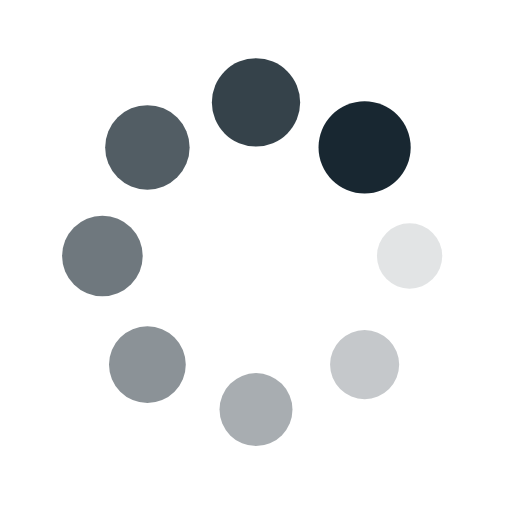
t = 0.00 s
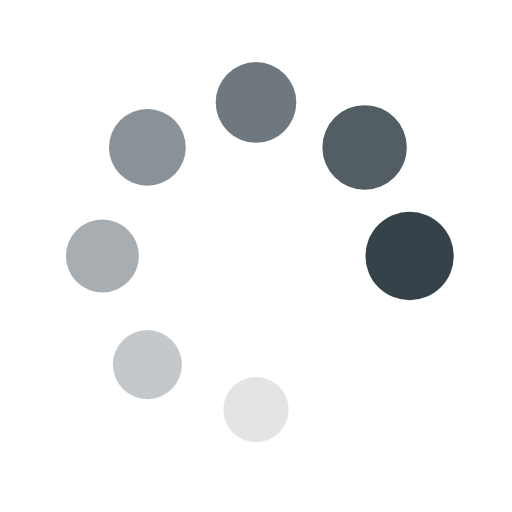
t = 0.57 s
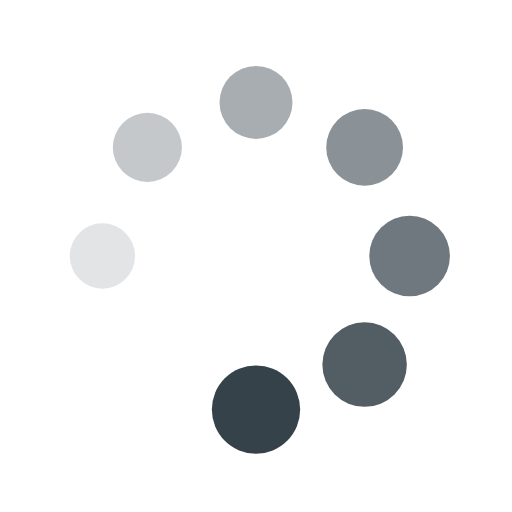
t = 1.14 s
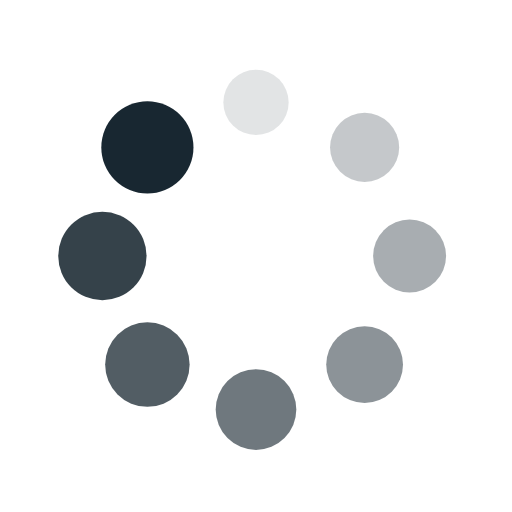
t = 1.71 s

The animated SVG that drew these frames (rendered in a browser with its animation timeline set to each time). Animation: 16 SMIL elements (animate=8,animateTransform=8); one cycle of 2.27 s, repeats indefinitely.

<?xml version="1.0" encoding="utf-8"?>
<svg xmlns="http://www.w3.org/2000/svg" xmlns:xlink="http://www.w3.org/1999/xlink" style="margin: auto; background: rgba(0, 0, 0, 0) none repeat scroll 0% 0%; display: block; shape-rendering: auto;" width="200px" height="200px" viewBox="0 0 100 100" preserveAspectRatio="xMidYMid">
<g transform="translate(80,50)">
<g transform="rotate(0)">
<circle cx="0" cy="0" r="6" fill="#182731" fill-opacity="1">
  <animateTransform attributeName="transform" type="scale" begin="-1.9886363636363635s" values="1.5 1.5;1 1" keyTimes="0;1" dur="2.272727272727273s" repeatCount="indefinite"></animateTransform>
  <animate attributeName="fill-opacity" keyTimes="0;1" dur="2.272727272727273s" repeatCount="indefinite" values="1;0" begin="-1.9886363636363635s"></animate>
</circle>
</g>
</g><g transform="translate(71.21320343559643,71.21320343559643)">
<g transform="rotate(45)">
<circle cx="0" cy="0" r="6" fill="#182731" fill-opacity="0.875">
  <animateTransform attributeName="transform" type="scale" begin="-1.7045454545454546s" values="1.5 1.5;1 1" keyTimes="0;1" dur="2.272727272727273s" repeatCount="indefinite"></animateTransform>
  <animate attributeName="fill-opacity" keyTimes="0;1" dur="2.272727272727273s" repeatCount="indefinite" values="1;0" begin="-1.7045454545454546s"></animate>
</circle>
</g>
</g><g transform="translate(50,80)">
<g transform="rotate(90)">
<circle cx="0" cy="0" r="6" fill="#182731" fill-opacity="0.75">
  <animateTransform attributeName="transform" type="scale" begin="-1.4204545454545454s" values="1.5 1.5;1 1" keyTimes="0;1" dur="2.272727272727273s" repeatCount="indefinite"></animateTransform>
  <animate attributeName="fill-opacity" keyTimes="0;1" dur="2.272727272727273s" repeatCount="indefinite" values="1;0" begin="-1.4204545454545454s"></animate>
</circle>
</g>
</g><g transform="translate(28.786796564403577,71.21320343559643)">
<g transform="rotate(135)">
<circle cx="0" cy="0" r="6" fill="#182731" fill-opacity="0.625">
  <animateTransform attributeName="transform" type="scale" begin="-1.1363636363636365s" values="1.5 1.5;1 1" keyTimes="0;1" dur="2.272727272727273s" repeatCount="indefinite"></animateTransform>
  <animate attributeName="fill-opacity" keyTimes="0;1" dur="2.272727272727273s" repeatCount="indefinite" values="1;0" begin="-1.1363636363636365s"></animate>
</circle>
</g>
</g><g transform="translate(20,50.00000000000001)">
<g transform="rotate(180)">
<circle cx="0" cy="0" r="6" fill="#182731" fill-opacity="0.5">
  <animateTransform attributeName="transform" type="scale" begin="-0.8522727272727273s" values="1.5 1.5;1 1" keyTimes="0;1" dur="2.272727272727273s" repeatCount="indefinite"></animateTransform>
  <animate attributeName="fill-opacity" keyTimes="0;1" dur="2.272727272727273s" repeatCount="indefinite" values="1;0" begin="-0.8522727272727273s"></animate>
</circle>
</g>
</g><g transform="translate(28.78679656440357,28.786796564403577)">
<g transform="rotate(225)">
<circle cx="0" cy="0" r="6" fill="#182731" fill-opacity="0.375">
  <animateTransform attributeName="transform" type="scale" begin="-0.5681818181818182s" values="1.5 1.5;1 1" keyTimes="0;1" dur="2.272727272727273s" repeatCount="indefinite"></animateTransform>
  <animate attributeName="fill-opacity" keyTimes="0;1" dur="2.272727272727273s" repeatCount="indefinite" values="1;0" begin="-0.5681818181818182s"></animate>
</circle>
</g>
</g><g transform="translate(49.99999999999999,20)">
<g transform="rotate(270)">
<circle cx="0" cy="0" r="6" fill="#182731" fill-opacity="0.25">
  <animateTransform attributeName="transform" type="scale" begin="-0.2840909090909091s" values="1.5 1.5;1 1" keyTimes="0;1" dur="2.272727272727273s" repeatCount="indefinite"></animateTransform>
  <animate attributeName="fill-opacity" keyTimes="0;1" dur="2.272727272727273s" repeatCount="indefinite" values="1;0" begin="-0.2840909090909091s"></animate>
</circle>
</g>
</g><g transform="translate(71.21320343559643,28.78679656440357)">
<g transform="rotate(315)">
<circle cx="0" cy="0" r="6" fill="#182731" fill-opacity="0.125">
  <animateTransform attributeName="transform" type="scale" begin="0s" values="1.5 1.5;1 1" keyTimes="0;1" dur="2.272727272727273s" repeatCount="indefinite"></animateTransform>
  <animate attributeName="fill-opacity" keyTimes="0;1" dur="2.272727272727273s" repeatCount="indefinite" values="1;0" begin="0s"></animate>
</circle>
</g>
</g>
</svg>
